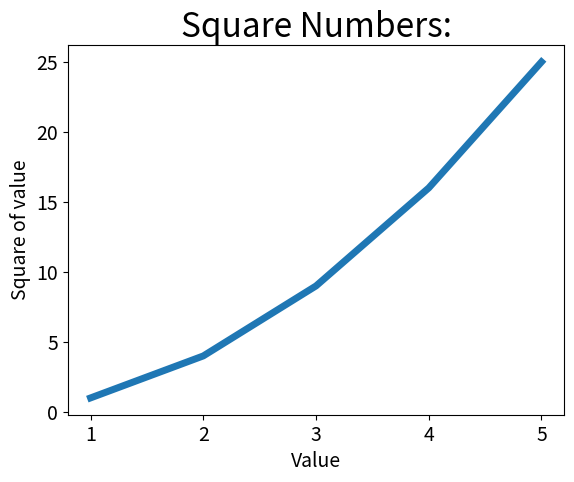

Python code for this plot:
# coding=utf-8
# @File  : mpl_squares.py
# @Author: aojie654
# @Date  : 18-6-12 上午10:11
# @Desc  : Mpl Squares

import matplotlib.pyplot as plt

input_values = [1, 2, 3, 4, 5]
squares = [1, 4, 9, 16, 25]

plt.plot(input_values, squares, linewidth=5)

# Set tittle and add tag to axis
plt.title("Square Numbers:", fontsize=24)
plt.xlabel("Value", fontsize=14)
plt.ylabel("Square of value", fontsize=14)

# Set size of tick marks
plt.tick_params(axis="both", labelsize=14)

# Show
plt.show()
